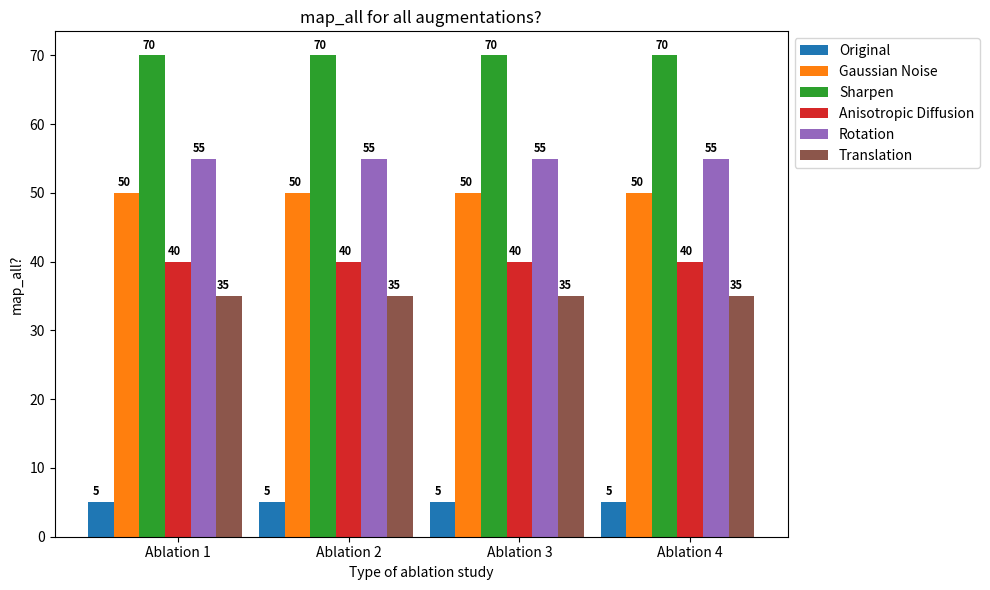

Write Python code to recreate this figure.
import matplotlib.pyplot as plt

def generate_precision_plot(study, dataAugDict, pltName, xName, yName):
    num_classes = len(study)
    bar_width = 0.15

    plt.figure(figsize=(10, 6))
    count = 0
    # Display each bar
    for key,value in dataAugDict.items():
        if count == 0:
            plt.bar(range(num_classes), value, width=bar_width, label=key)
        else:
            plt.bar([i + count * bar_width for i in range(num_classes)], value, width=bar_width, label=key)
        count += 1

        # Display values above the bars
        for i, j in enumerate(value):
            if count >= (num_classes/2):
                shift = i + abs(count - (num_classes/2)) * 0.145 + 0.1
            else:
                shift = i - abs(count - (num_classes/2)) * 0.145 + 0.1
            plt.text(shift, j + 1, str(j), fontsize=8, color='black', fontweight='bold')

    plt.xlabel(xName)
    plt.ylabel(yName)
    plt.title(pltName)
    plt.xticks([i + (count/2) * bar_width for i in range(num_classes)], study)
    plt.legend(loc='upper left', bbox_to_anchor=(1, 1))
    plt.tight_layout()
    plt.show()

if __name__ == '__main__':
    study = ['Ablation 1', 'Ablation 2', 'Ablation 3', 'Ablation 4']
    dataAug = ['Original', 'Gaussian Noise', 'Sharpen', 'Anisotropic Diffusion', 'Rotation', 'Translation']
    dataAugDict = {dataAug[0] : [5, 5, 5, 5],
                dataAug[1] : [50, 50, 50, 50],
                dataAug[2] : [70, 70, 70, 70],
                dataAug[3] : [40, 40, 40, 40],
                dataAug[4] : [55, 55, 55, 55],
                dataAug[5] : [35, 35, 35, 35]}
    pltName = 'map_all for all augmentations?'
    xAxis = 'Type of ablation study'
    yAxis = 'map_all?'
    generate_precision_plot(study, dataAugDict, pltName, xAxis, yAxis)